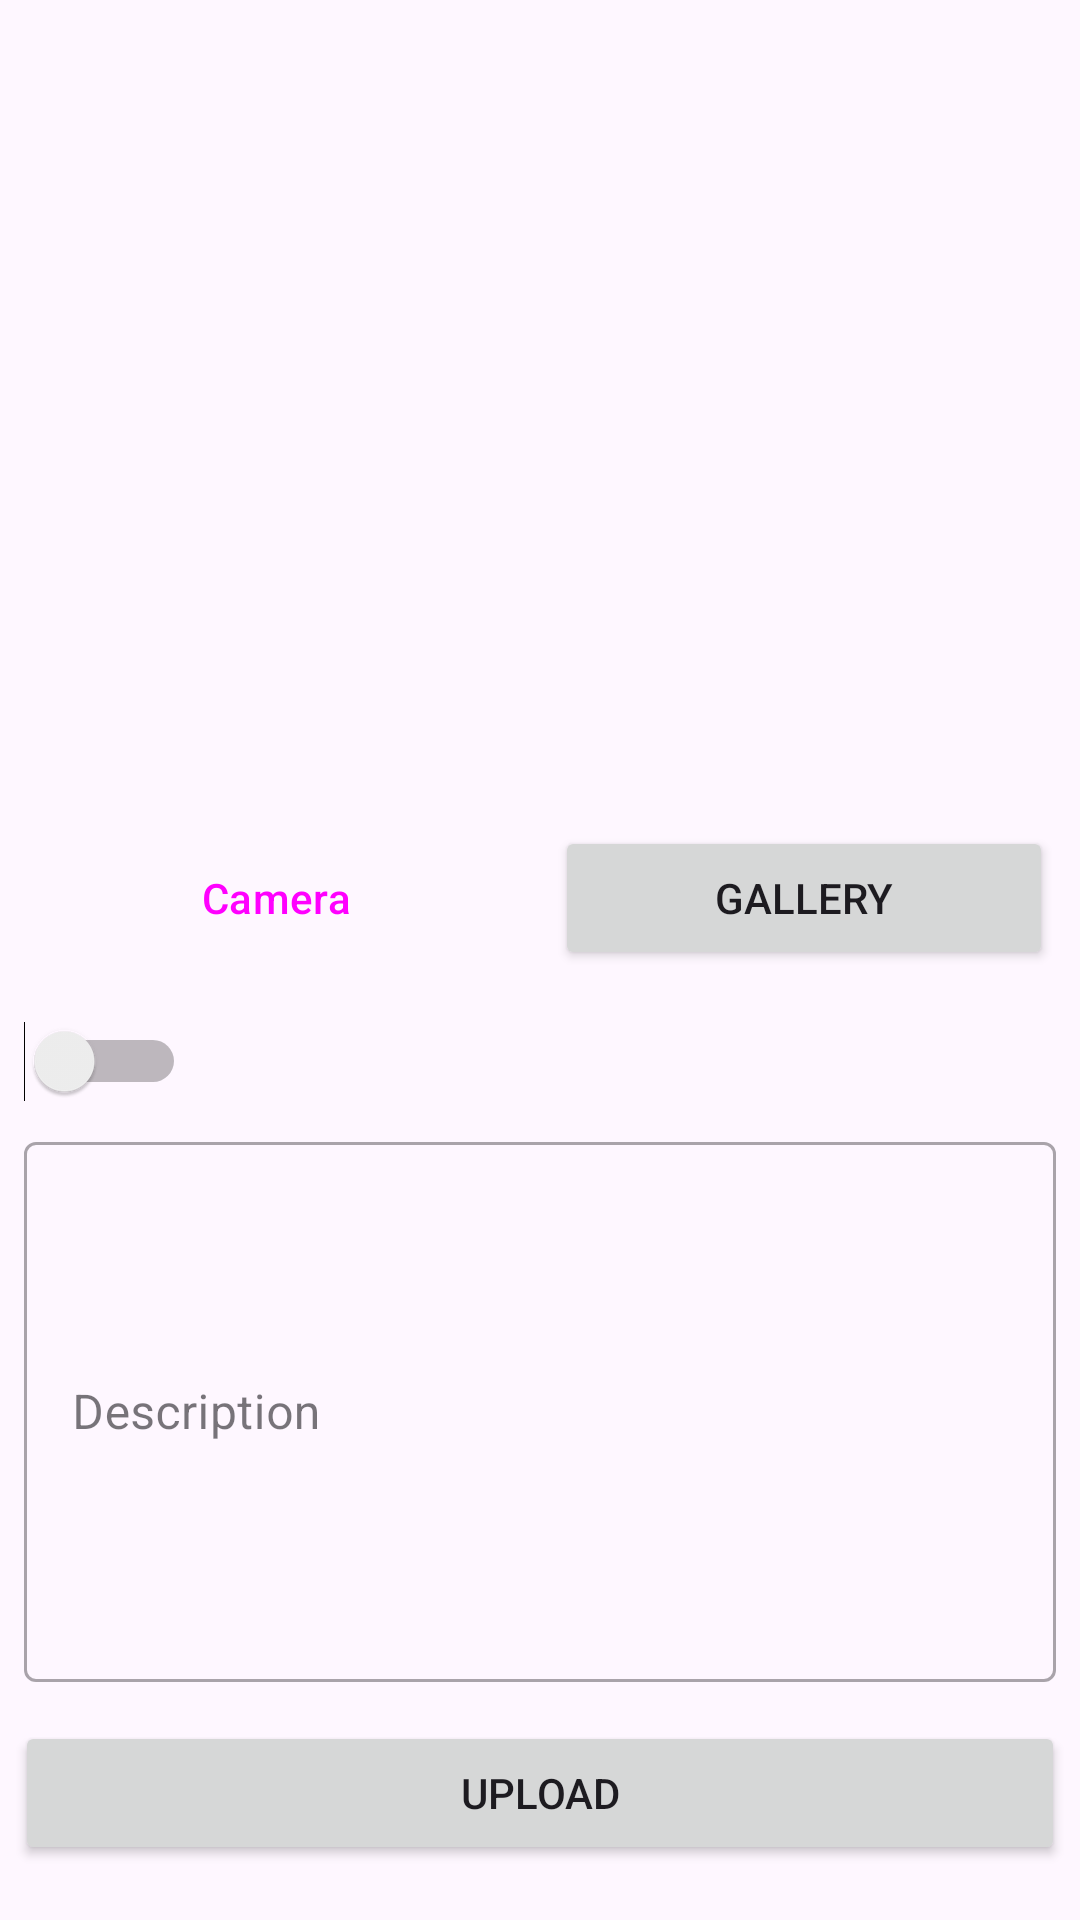

Write the Android layout XML for this screen, with the resource values it uses.
<!-- AndroidManifest.xml: application theme Theme.IntermediateApplication1 -->
<!-- res/layout/activity_upload.xml -->
<?xml version="1.0" encoding="utf-8"?>
<androidx.constraintlayout.widget.ConstraintLayout xmlns:android="http://schemas.android.com/apk/res/android"
    xmlns:app="http://schemas.android.com/apk/res-auto"
    xmlns:tools="http://schemas.android.com/tools"
    android:id="@+id/main"
    android:layout_width="match_parent"
    android:layout_height="match_parent"
    tools:context=".ui.upload.UploadActivity">

    <ImageView
        android:id="@+id/previewImageView"
        android:layout_width="0dp"
        android:layout_height="250dp"
        android:layout_marginStart="8dp"
        android:layout_marginTop="-350dp"
        android:layout_marginEnd="8dp"
        android:layout_marginBottom="8dp"
        app:layout_constraintBottom_toBottomOf="parent"
        app:layout_constraintEnd_toEndOf="parent"
        app:layout_constraintStart_toStartOf="parent"
        app:layout_constraintTop_toTopOf="parent"
        app:srcCompat="@drawable/ic_place_holder" />

    <LinearLayout
        android:id="@+id/buttons"
        android:layout_width="match_parent"
        android:layout_height="wrap_content"
        android:orientation="horizontal"
        android:padding="4dp"
        app:layout_constraintTop_toBottomOf="@+id/previewImageView">

        <Button
            android:id="@+id/cameraButton"
            style="?attr/materialButtonOutlinedStyle"
            android:layout_width="0dp"
            android:layout_height="wrap_content"
            android:layout_margin="5dp"
            android:layout_weight="1"
            android:text="@string/camera" />

        <Button
            android:id="@+id/galleryButton"
            android:layout_width="0dp"
            android:layout_height="wrap_content"
            android:layout_margin="5dp"
            android:layout_weight="1"
            android:text="@string/gallery" />

    </LinearLayout>

    <Switch
        android:id="@+id/btn_switch"
        android:layout_width="wrap_content"
        android:layout_height="wrap_content"
        android:layout_marginStart="8dp"
        android:layout_marginTop="8dp"
        android:layout_marginEnd="8dp"
        app:layout_constraintStart_toStartOf="parent"
        app:layout_constraintTop_toBottomOf="@+id/buttons"
        tools:ignore="UseSwitchCompatOrMaterialXml" />

    <com.google.android.material.textfield.TextInputLayout
        android:padding="8dp"
        android:id="@+id/tvDesc"
        android:layout_width="match_parent"
        android:layout_height="wrap_content"
        android:hint="@string/label"
        app:layout_constraintEnd_toEndOf="parent"
        app:layout_constraintStart_toStartOf="parent"
        app:layout_constraintTop_toBottomOf="@+id/btn_switch"
        style="@style/Widget.MaterialComponents.TextInputLayout.OutlinedBox">

        <com.google.android.material.textfield.TextInputEditText
            android:id="@+id/descriptionEditText"
            android:layout_width="match_parent"
            android:layout_height="180dp"
            />

    </com.google.android.material.textfield.TextInputLayout>

    <Button
        android:id="@+id/uploadButton"
        android:layout_width="0dp"
        android:layout_height="wrap_content"
        android:layout_margin="5dp"
        android:layout_weight="1"
        android:text="@string/post"
        app:layout_constraintEnd_toEndOf="parent"
        app:layout_constraintStart_toStartOf="parent"
        app:layout_constraintTop_toBottomOf="@+id/tvDesc">
    </Button>


    <ProgressBar
        android:id="@+id/progressBar"
        style="?android:attr/progressBarStyle"
        android:layout_width="match_parent"
        android:layout_height="wrap_content"
        android:visibility="gone"
        app:layout_constraintBottom_toBottomOf="parent"
        app:layout_constraintEnd_toEndOf="parent"
        app:layout_constraintStart_toStartOf="parent"
        app:layout_constraintTop_toTopOf="parent"
        app:layout_constraintHorizontal_bias="0.5"
        app:layout_constraintVertical_bias="0.5"
        tools:visibility="visible" />

</androidx.constraintlayout.widget.ConstraintLayout>
<!-- resources referenced by this layout -->
<resources>
  <string name="camera">Camera</string>
  <string name="gallery">Gallery</string>
  <string name="label">Description</string>
  <string name="post">Upload</string>
  <style name="Theme.IntermediateApplication1" parent="Base.Theme.IntermediateApplication1" />
  <style name="Base.Theme.IntermediateApplication1" parent="Theme.Material3.DayNight.NoActionBar">
          
          
      </style>
</resources>
